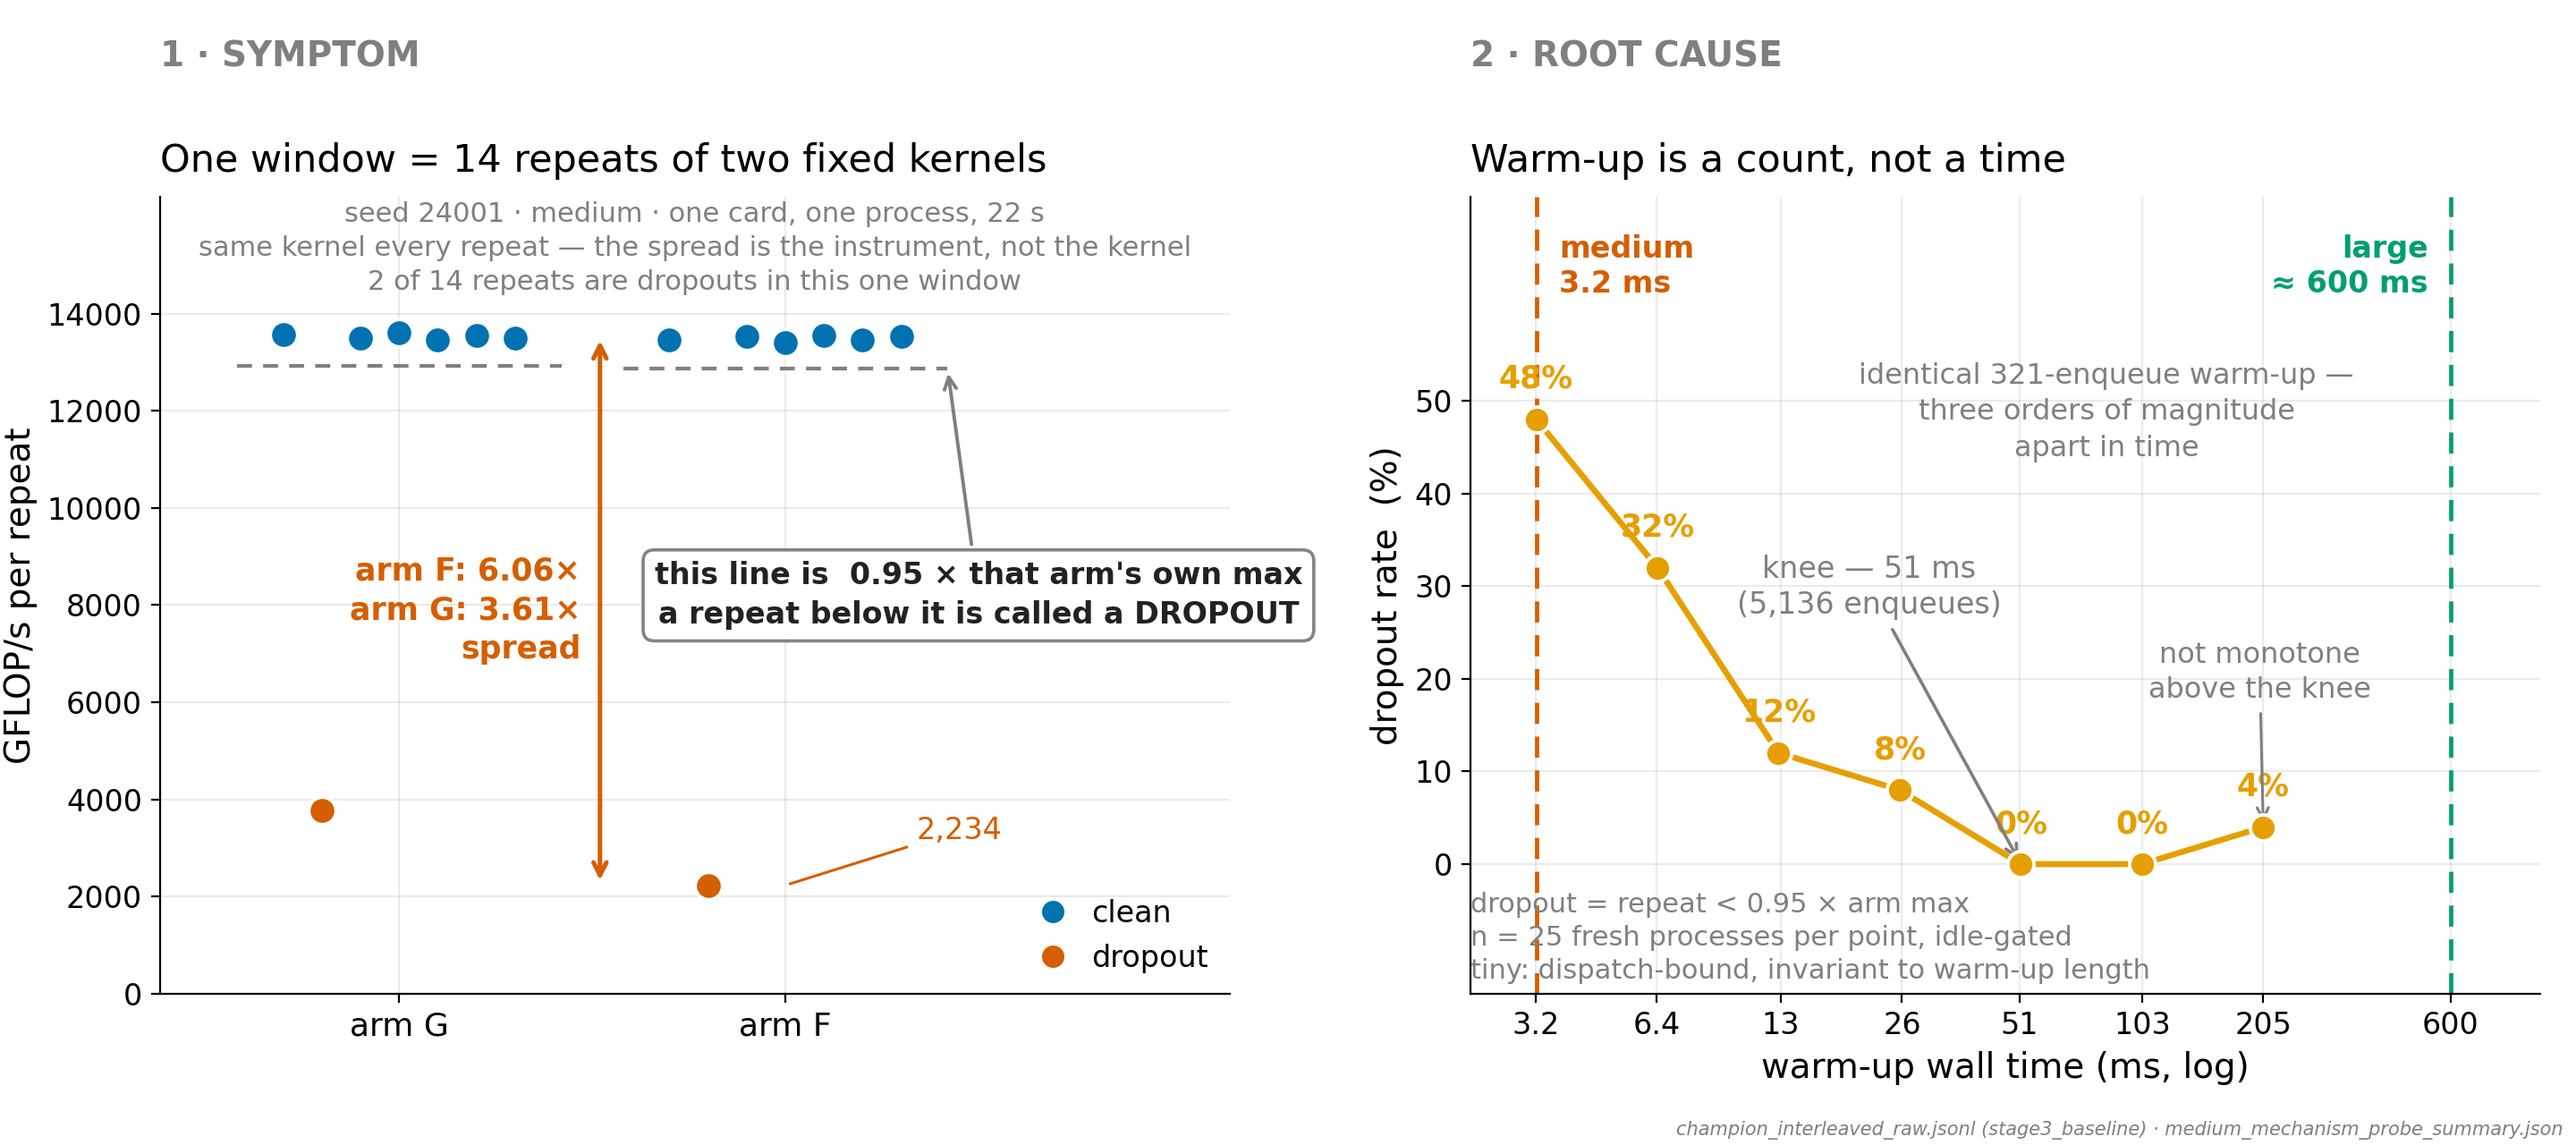

The script that saved this image:
#!/usr/bin/env python3
"""P19 -- can we trust the medium number?  No.  Two panels.

    symptom  ->  root cause

Panel 1  What one measurement actually is, and what went wrong with it. A
         "window" is 7 repeats of arm G interleaved with 7 of arm F, all on one
         fixed kernel, one card, one process, inside ~22 s. It should be the
         most repeatable number in the study. On medium it is BIMODAL. This
         panel also DEFINES the word the next two pages depend on: a repeat
         below 0.95 x its own arm's maximum in that window is a *dropout*.
Panel 2  Why. Warm-up is specified as an ENQUEUE COUNT (321), not a time, and
         it is identical for all three shapes whose kernels differ by 3 orders
         of magnitude. The warm-up sweep gives a clean knee.

The repaired instrument is deliberately NOT on this figure -- that is P20's
result, and showing it here spoiled the split. The clock-ramp hypothesis we
proposed and then disconfirmed used to be panel 3; it is now the backup slide
``apx_clock_disconfirmation``, which imports its loaders from this module.

Everything on this figure is computed from an artifact at render time. The one
fixed constant (the medium kernel duration used to convert enqueue counts to
milliseconds) is commented at its definition.

Run on the HOST:  python3 p19_defect_storyboard.py
"""
from __future__ import annotations

import csv
import datetime as dt
import json
import math
import os
import re
from statistics import median

import common as C

# --------------------------------------------------------------------------
# panel 1 -- the symptom
# --------------------------------------------------------------------------
# The defective instrument: campaign-1 canonical 7x interleaved remeasure.
# This is the file the champion_interleaved_status.json points at as
# "raw_measurements_path". Seed 24001 / medium is the worked example.
DEFECT_SEED = 24001
DEFECT_RAW = f"{C.BASE}/stage3_baseline/seed_{DEFECT_SEED}/medium/champion_interleaved_raw.jsonl"
DEFECT_STATUS = f"{C.BASE}/stage3_baseline/seed_{DEFECT_SEED}/medium/champion_interleaved_status.json"

# Dropout definition used everywhere in this study: below 0.95 of the arm's max.
DROPOUT_FRAC = 0.95

# The arm shown. F is the worked example quoted in the report text; both arms
# are bimodal, and panel 1 prints G's spread alongside so this is not a pick.
ARM = "F"

# The repaired instrument: the same seed and arm re-run under the pilot401
# repair cell C03 (num-warmups 1400 / RBS 401). Window w01 is the FIRST window,
# chosen by position and not by value -- see REPAIR_WINDOW below.
REPAIR_CELL = "C03_"
REPAIR_WINDOW = "w01"


def _epoch(ts: str) -> float:
    return dt.datetime.fromisoformat(ts.replace("Z", "+00:00")).timestamp()


def load_defective():
    with open(DEFECT_RAW) as fh:
        rows = [json.loads(l) for l in fh if l.strip()]
    with open(DEFECT_STATUS) as fh:
        st = json.load(fh)
    return rows, st


def load_repaired():
    rows = C.cell_repeats(REPAIR_CELL, DEFECT_SEED)
    return [r for r in rows if r["window"] == REPAIR_WINDOW]


# --------------------------------------------------------------------------
# panel 2 -- the root cause
# --------------------------------------------------------------------------
# NOTE ON SOURCE. The brief pointed at medium_ratio_warmup_probe_summary.json.
# That file does NOT hold the five sweep points: its `dropouts_pooled` block has
# exactly two conditions (w321 -> 50.0 %, w1400 -> 4.3 %), because it is the
# two-arm ratio probe, not the sweep. The sweep lives in the standalone
# mechanism probe, which is the artifact the report's knee table is built from:
#   medium_mechanism_probe_summary.json -> variants.W<nw>_norot.pct_below_0p95
# 25 fresh processes per variant, one knob varied, idle-gated.
SWEEP_JSON = f"{C.BASE}/medium_mechanism_probe_summary.json"

# Medium champion kernel duration. HARDCODED, and the only hardcoded number on
# this figure. It converts an enqueue count into a wall time; the counts
# themselves are read from the artifact. ~10 us is the value tabulated for
# medium in report-source-index.md ("medium | ~10 us | ~3.2 ms"), and it
# reproduces that document's published sweep axis exactly:
#   321 -> 3.2   642 -> 6.4   1284 -> 13   2568 -> 26   5136 -> 51 ms.
MEDIUM_KERNEL_US = 10.0

# Warm-up wall time for the OTHER two shapes at the SAME pre-registered 321
# enqueues -- this is the root cause itself, so it is drawn. Large's kernel is
# ~1.87 ms (report-source-index.md, same table), giving ~600 ms of warm-up from
# the identical count. Tiny is dispatch-bound and invariant to warm-up length,
# so it has no position on a wall-time axis and is stated in words instead.
LARGE_KERNEL_MS = 1.87
PREREG_ENQUEUES = 321


def load_sweep():
    """[(num_warmups, warmup_ms, dropout_pct, n, n_below), ...] sorted by nw."""
    with open(SWEEP_JSON) as fh:
        d = json.load(fh)
    out = []
    for name, v in d["variants"].items():
        nw = int(v["overrides"]["num-warmups"])
        assert v["overrides"]["rotating-buffer-size"] == "0", name
        out.append((nw, nw * MEDIUM_KERNEL_US / 1000.0,
                    v["pct_below_0p95"], v["n"], v["n_below_0p95"]))
    out.sort()
    return out


# --------------------------------------------------------------------------
# panel 3 -- the disconfirmation
# --------------------------------------------------------------------------
# NOTE ON SOURCE. The brief pointed at medium_ratio_probe/clock_trace.csv. That
# trace is real but is the WRONG instrument for this panel: it samples at ~96 Hz
# (48,973 samples over the 511 s probe) and is a whole-run trace with no
# per-repeat alignment. The published "1 kHz over 42 traced repeats" result comes
# from the clock-ladder step-1 traces, 3 seeds x 14 records = 42:
#   medium_clockladder/capped/seed_{24001,24004,24005}/s1_trace/
#     trace_*.csv   -- t_epoch,sclk_mhz,busy_pct at 1 kHz
#     probe_*.log   -- INTERLEAVED_CHAMPION_RESULT ... gflops= seconds=
#     probe_*/champion_interleaved_raw.jsonl  -- per-repeat end timestamps
# Alignment mirrors scripts/s14_clockladder_align.py: each record occupied
# [ts_end - seconds, ts_end]; the per-repeat clock estimator is the MAX sclk in
# that window. That estimator is the one validated in the report by reproducing
# both counterexamples bit-for-bit, and this script reproduces them too.
CLOCK_SEEDS = (24001, 24004, 24005)
CLOCK_DIR = f"{C.BASE}/medium_clockladder/capped/seed_%d/s1_trace"

REC_RE = re.compile(
    r"INTERLEAVED_CHAMPION_RESULT .*?repeat=(\d+) arm=(\w) position=(\d+) "
    r"rbs=(\d+) gflops=([\d.]+) seconds=([\d.]+)")


def _glob1(d, pat):
    hits = sorted(f for f in os.listdir(d) if re.fullmatch(pat, f))
    return os.path.join(d, hits[-1])


def load_clock_records():
    """42 per-repeat records: (seed, arm, repeat, gflops, ratio, sclk_max)."""
    rows = []
    for seed in CLOCK_SEEDS:
        d = CLOCK_DIR % seed
        with open(_glob1(d, r"trace_.*\.csv")) as fh:
            tr = [(float(r["t_epoch"]), int(r["sclk_mhz"]), int(r["busy_pct"]))
                  for r in csv.DictReader(fh)]
        with open(_glob1(d, r"probe_.*\.log")) as fh:
            logrecs = REC_RE.findall(fh.read())
        probe = _glob1(d, r"probe_[0-9A-Za-z]+Z")
        with open(os.path.join(probe, "champion_interleaved_raw.jsonl")) as fh:
            raw = [json.loads(l) for l in fh if l.strip()]
        assert len(raw) == len(logrecs) == 14, (seed, len(raw), len(logrecs))

        per = []
        for rec, lg in zip(raw, logrecs):
            assert int(lg[0]) == rec["repeat"] and lg[1] == rec["arm"]
            end = _epoch(rec["timestamp"])
            start = end - float(lg[5])
            win = [x for x in tr if start <= x[0] <= end]
            per.append({"seed": seed, "arm": rec["arm"], "repeat": rec["repeat"],
                        "gflops": rec["gflops"],
                        "sclk_max": max(x[1] for x in win)})
        # ratio to that (run, arm)'s own maximum -- the study's dropout scale
        for arm in ("G", "F"):
            vals = [p for p in per if p["arm"] == arm]
            mx = max(p["gflops"] for p in vals)
            for p in vals:
                p["ratio"] = round(p["gflops"] / mx, 4)
        rows += per
    return rows


# --- rank correlation, implemented here because scipy is not on this host -----
def _avg_ranks(v):
    order = sorted(range(len(v)), key=lambda i: v[i])
    r = [0.0] * len(v)
    i = 0
    while i < len(order):
        j = i
        while j + 1 < len(order) and v[order[j + 1]] == v[order[i]]:
            j += 1
        avg = (i + j) / 2.0 + 1.0        # mid-rank for ties
        for k in range(i, j + 1):
            r[order[k]] = avg
        i = j + 1
    return r


def _betacf(a, b, x):
    tiny, eps = 1e-300, 3e-16
    qab, qap, qam = a + b, a + 1.0, a - 1.0
    c, d = 1.0, 1.0 - qab * x / qap
    d = tiny if abs(d) < tiny else d
    d = 1.0 / d
    h = d
    for m in range(1, 300):
        m2 = 2 * m
        aa = m * (b - m) * x / ((qam + m2) * (a + m2))
        d = 1.0 + aa * d
        d = tiny if abs(d) < tiny else d
        c = 1.0 + aa / c
        c = tiny if abs(c) < tiny else c
        d = 1.0 / d
        h *= d * c
        aa = -(a + m) * (qab + m) * x / ((a + m2) * (qap + m2))
        d = 1.0 + aa * d
        d = tiny if abs(d) < tiny else d
        c = 1.0 + aa / c
        c = tiny if abs(c) < tiny else c
        d = 1.0 / d
        de = d * c
        h *= de
        if abs(de - 1.0) < eps:
            break
    return h


def _betai(a, b, x):
    if x <= 0.0:
        return 0.0
    if x >= 1.0:
        return 1.0
    bt = math.exp(math.lgamma(a + b) - math.lgamma(a) - math.lgamma(b)
                  + a * math.log(x) + b * math.log(1.0 - x))
    if x < (a + 1.0) / (a + b + 2.0):
        return bt * _betacf(a, b, x) / a
    return 1.0 - bt * _betacf(b, a, 1.0 - x) / b


def spearman(x, y):
    """(rho, two-sided p). Mid-ranks for ties; p from the Student-t approx."""
    n = len(x)
    rx, ry = _avg_ranks(list(map(float, x))), _avg_ranks(list(map(float, y)))
    mx, my = sum(rx) / n, sum(ry) / n
    sxy = sum((a - mx) * (b - my) for a, b in zip(rx, ry))
    sxx = sum((a - mx) ** 2 for a in rx)
    syy = sum((b - my) ** 2 for b in ry)
    rho = sxy / math.sqrt(sxx * syy)
    df = n - 2
    t = rho * math.sqrt(df / max(1e-300, 1.0 - rho * rho))
    return rho, _betai(df / 2.0, 0.5, df / (df + t * t))


# --------------------------------------------------------------------------
# drawing helpers
# --------------------------------------------------------------------------
def _strip_x(centre, n, half=0.30):
    """Deterministic horizontal spread -- no jitter, so the PNG is stable."""
    if n == 1:
        return [centre]
    return [centre - half + 2 * half * i / (n - 1) for i in range(n)]


def _stage(ax, n, stage, title):
    """Two-deck panel header: the storyboard beat, then what the panel shows."""
    ax.text(0.0, 1.155, f"{n} · {stage}", transform=ax.transAxes,
            ha="left", va="bottom", fontsize=14, fontweight="bold",
            color=C.C_GREY)
    ax.set_title(title, fontsize=15.5, loc="left", pad=10)


def main():
    # ---------------- load everything first, print what we computed ----------
    def_rows, def_status = load_defective()
    def_arm = [r for r in def_rows if r["arm"] == ARM]
    def_other = [r for r in def_rows if r["arm"] != ARM]
    def_v = [r["gflops"] for r in def_arm]
    def_span = _epoch(def_rows[-1]["timestamp"]) - _epoch(def_rows[0]["timestamp"])
    def_spread = max(def_v) / min(def_v)
    other_spread = (max(r["gflops"] for r in def_other)
                    / min(r["gflops"] for r in def_other))

    sweep = load_sweep()

    print(f"[P1] defective {DEFECT_SEED} arm {ARM}: "
          + " ".join(f"{v:,.0f}" for v in def_v))
    print(f"[P1]   spread {def_spread:.2f}x   (arm "
          f"{def_other[0]['arm']} {other_spread:.2f}x)   "
          f"span {def_span:.1f} s   wall {def_status['wall_seconds_monotonic']:.1f} s")
    print("[P2] sweep " + "  ".join(
        f"{ms:.3g}ms={pct:g}%({nb}/{n})" for _, ms, pct, n, nb in sweep))

    # ---------------- canvas ------------------------------------------------
    fig, axes = C.new_fig(1, 2, figsize=(14.4, 6.4))
    ax1, ax2 = axes

    # =============== panel 1 -- the symptom =================================
    _stage(ax1, "1", "SYMPTOM", "One window = 14 repeats of two fixed kernels")

    # Both arms of the SAME window. Each arm has its own maximum, so each gets
    # its own 0.95 line -- that is exactly how the study scores a dropout, and
    # drawing both makes "arm max" concrete instead of a phrase in a footnote.
    cols = [(0.0, [r["gflops"] for r in def_other], f"arm {def_other[0]['arm']}"),
            (1.0, def_v, f"arm {ARM}")]
    n_drop_win = 0
    for cx, vals, _lab in cols:
        thresh = DROPOUT_FRAC * max(vals)
        ax1.hlines(thresh, cx - 0.42, cx + 0.42, color=C.C_GREY,
                   linestyle=(0, (4, 3)), lw=1.5, zorder=2)
        for x, v in zip(_strip_x(cx, len(vals)), vals):
            clean = v >= thresh
            n_drop_win += 0 if clean else 1
            ax1.plot(x, v, "o", ms=11, zorder=4,
                     color=C.C_BLUE if clean else C.C_RED,
                     mec="white", mew=1.4)

    # THE DEFINITION. This is the load-bearing word for P19 and P20 and it is
    # stated here, on the line it refers to, not in a footnote.
    ax1.annotate("this line is  0.95 × that arm's own max\n"
                 "a repeat below it is called a DROPOUT",
                 xy=(1.42, DROPOUT_FRAC * max(def_v)), xytext=(1.50, 8200),
                 fontsize=12, color="#222222", ha="center", va="center",
                 linespacing=1.4, fontweight="bold", zorder=6,
                 bbox=dict(boxstyle="round,pad=0.38", fc="white",
                           ec=C.C_GREY, lw=1.3, alpha=0.97),
                 arrowprops=dict(arrowstyle="->", color=C.C_GREY, lw=1.4))

    # the two modes and the size of the gap
    lo, hi = min(def_v), max(def_v)
    ax1.annotate("", xy=(0.52, hi), xytext=(0.52, lo),
                 arrowprops=dict(arrowstyle="<->", color=C.C_RED, lw=1.8))
    ax1.text(0.47, (lo + hi) / 2,
             f"arm {ARM}: {def_spread:.2f}×\n"
             f"arm {def_other[0]['arm']}: {other_spread:.2f}×\nspread",
             ha="right", va="center", fontsize=12.5, fontweight="bold",
             color=C.C_RED, linespacing=1.35)
    ax1.annotate(f"{lo:,.0f}", xy=(1.0, lo), xytext=(1.34, lo + 950),
                 fontsize=12, color=C.C_RED, ha="left",
                 arrowprops=dict(arrowstyle="-", color=C.C_RED, lw=1.1))

    ax1.set_xlim(-0.62, 2.15)
    ax1.set_ylim(0, 16400)
    ax1.set_yticks([0, 2000, 4000, 6000, 8000, 10000, 12000, 14000])
    ax1.set_xticks([c[0] for c in cols])
    ax1.set_xticklabels([c[2] for c in cols], fontsize=13)
    ax1.set_ylabel("GFLOP/s per repeat")
    ax1.text(0.5, 0.995,
             f"seed {DEFECT_SEED} · medium · one card, one process, "
             f"{def_span:.0f} s\n"
             f"same kernel every repeat — the spread is the instrument, "
             f"not the kernel\n"
             f"{n_drop_win} of 14 repeats are dropouts in this one window",
             transform=ax1.transAxes, ha="center", va="top", fontsize=11,
             color=C.C_GREY, linespacing=1.4)
    ax1.plot([], [], "o", ms=10, color=C.C_BLUE, mec="white", label="clean")
    ax1.plot([], [], "o", ms=10, color=C.C_RED, mec="white", label="dropout")
    ax1.legend(loc="lower right", frameon=False, fontsize=12,
               handletextpad=0.3, borderpad=0.2)

    # =============== panel 2 -- the root cause ==============================
    _stage(ax2, "2", "ROOT CAUSE", "Warm-up is a count, not a time")

    xs = [s[1] for s in sweep]
    ys = [s[2] for s in sweep]
    ax2.plot(xs, ys, "-", color=C.C_ORANGE, lw=2.4, zorder=3)
    ax2.plot(xs, ys, "o", ms=10.5, color=C.C_ORANGE, mec="white", mew=1.4,
             zorder=4)
    for _nw, ms, pct, _n, _nb in sweep:
        ax2.annotate(f"{pct:g}%", xy=(ms, pct), xytext=(0, 10),
                     textcoords="offset points", ha="center", va="bottom",
                     fontsize=12.5, fontweight="bold", color=C.C_ORANGE)

    # the pre-registered count, and what that same count buys on another shape
    med_ms = PREREG_ENQUEUES * MEDIUM_KERNEL_US / 1000.0
    lrg_ms = PREREG_ENQUEUES * LARGE_KERNEL_MS
    for x, lab, col, ha, mul in (
            (med_ms, f"medium\n{med_ms:.1f} ms", C.C_RED, "left", 1.14),
            (lrg_ms, f"large\n≈ {lrg_ms:.0f} ms", C.C_GREEN, "right", 0.88)):
        ax2.axvline(x, color=col, lw=1.7, linestyle=(0, (5, 3)), zorder=2)
        ax2.text(x * mul, 68, lab, fontsize=12, color=col, ha=ha,
                 va="top", fontweight="bold", linespacing=1.25)
    ax2.text(0.595, 0.73,
             f"identical {PREREG_ENQUEUES}-enqueue warm-up —\n"
             "three orders of magnitude\napart in time",
             transform=ax2.transAxes, ha="center", va="center", fontsize=11.5,
             color=C.C_GREY, linespacing=1.4)

    knee = [s for s in sweep if s[2] == 0.0][0]
    ax2.annotate(f"knee — {knee[1]:.0f} ms\n({knee[0]:,} enqueues)",
                 xy=(knee[1], 0), xytext=(knee[1] * 0.42, 27),
                 fontsize=12, color=C.C_GREY, ha="center", linespacing=1.3,
                 arrowprops=dict(arrowstyle="->", color=C.C_GREY, lw=1.3))
    tail = sweep[-1]
    ax2.annotate("not monotone\nabove the knee",
                 xy=(tail[1], tail[2]), xytext=(tail[1] * 0.98, 18),
                 fontsize=11.5, color=C.C_GREY, ha="center", linespacing=1.3,
                 arrowprops=dict(arrowstyle="->", color=C.C_GREY, lw=1.1))

    ax2.set_xscale("log")
    ax2.set_xlim(2.2, 1000)
    ax2.set_ylim(-14, 72)
    ax2.set_yticks([0, 10, 20, 30, 40, 50])
    ax2.set_xticks([3.2, 6.4, 13, 26, 51, 103, 205, 600])
    ax2.set_xticklabels(["3.2", "6.4", "13", "26", "51", "103", "205", "600"],
                        fontsize=12)
    ax2.minorticks_off()
    ax2.set_xlabel("warm-up wall time (ms, log)")
    ax2.set_ylabel("dropout rate  (%)")
    ax2.text(0.0, 0.012,
             f"dropout = repeat < {DROPOUT_FRAC:g} × arm max\n"
             f"n = {sweep[0][3]} fresh processes per point, idle-gated\n"
             "tiny: dispatch-bound, invariant to warm-up length",
             transform=ax2.transAxes, ha="left", va="bottom", fontsize=11,
             color=C.C_GREY, linespacing=1.35)

    C.provenance(fig, "champion_interleaved_raw.jsonl (stage3_baseline) · "
                      "medium_mechanism_probe_summary.json")
    # explicit margins rather than tight_layout: the panel headers sit outside
    # the axes and tight_layout re-flows them on top of each other.
    fig.subplots_adjust(left=0.062, right=0.986, top=0.828, bottom=0.132,
                        wspace=0.225)
    C.save(fig, "p19_defect_storyboard", tight=False)


if __name__ == "__main__":
    main()
